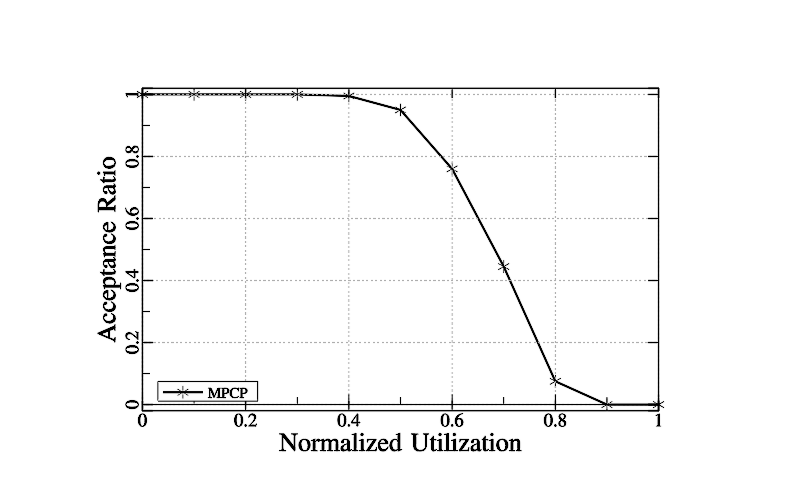

The data file committed next to this chart (first rows):
NR, MPCP
0, 1
0.1, 1
0.2, 1
0.3, 1
0.4, 0.995
0.5, 0.95
0.6, 0.76
0.7, 0.445
0.8, 0.075
0.9, 0
1, 0
